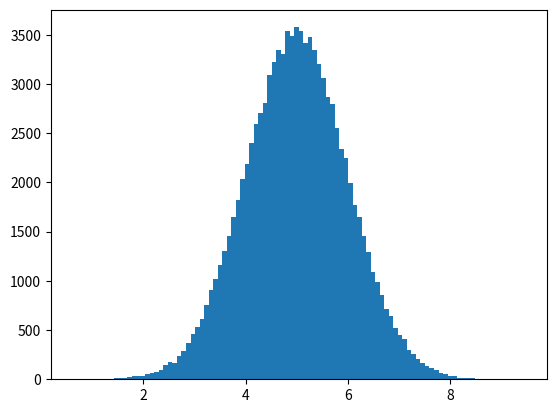

Write the Python code that produced this figure.
#https://www.w3schools.com/python/python_ml_normal_data_distribution.asp
import numpy
import matplotlib.pyplot as plt

#normal data distribtuion is where a number of elements are generated which concentrate around a given value
#this is also known as gaussian data distribution

#                       V this is the mean value to be centered around
#                            V this is the standard deviation
#                                   V amount to be generated
x = numpy.random.normal(5.0, 1.0, 100000)

#           V control the diagram accuracy displayed (more = accurate)
plt.hist(x, 100)
plt.show()